Run: headless pygame with SDL's dummy video driver; simulated clock (each Clock.tick advances the game by its frame time, no real sleeping); random seed 0; keys injected as events and as key.get_pressed() state; no mouse input.
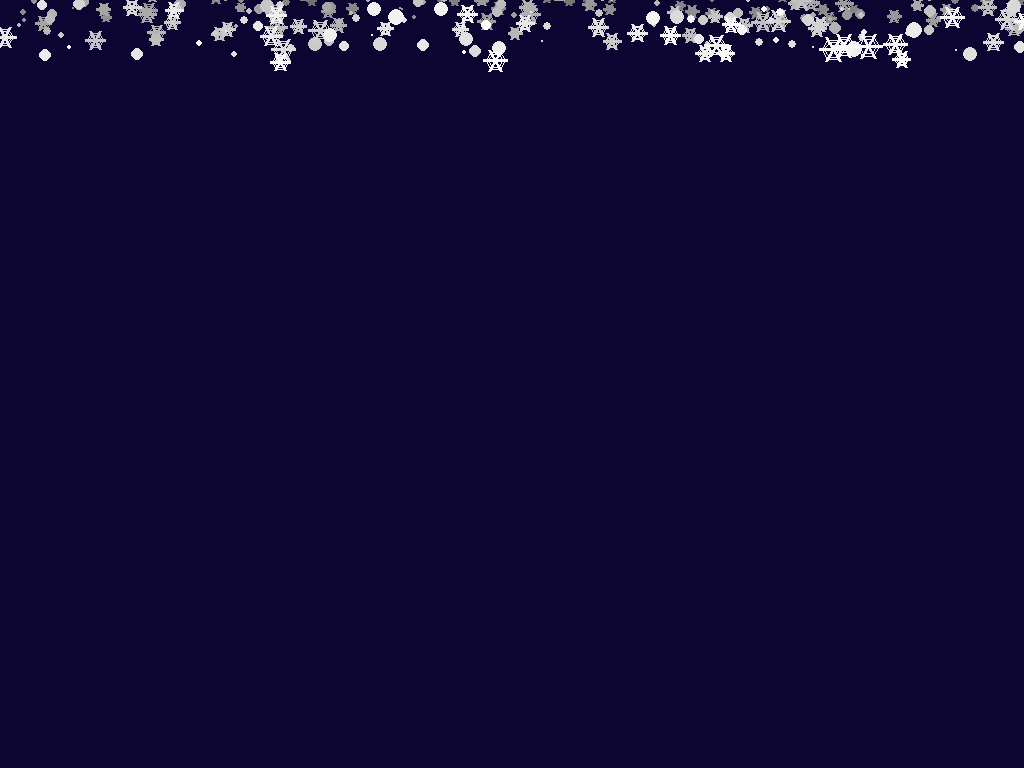
Frame 1 of 4 · flips 1–60 · no input
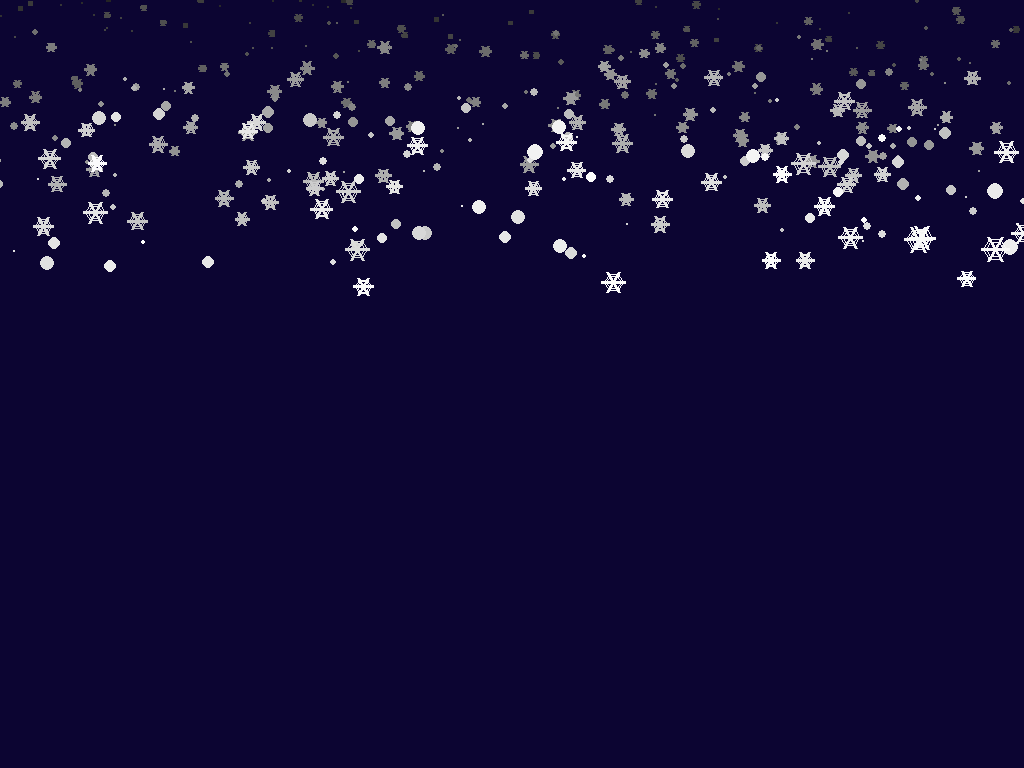
Frame 2 of 4 · flips 61–180 · tapped SPACE, RETURN · held RIGHT (→), D
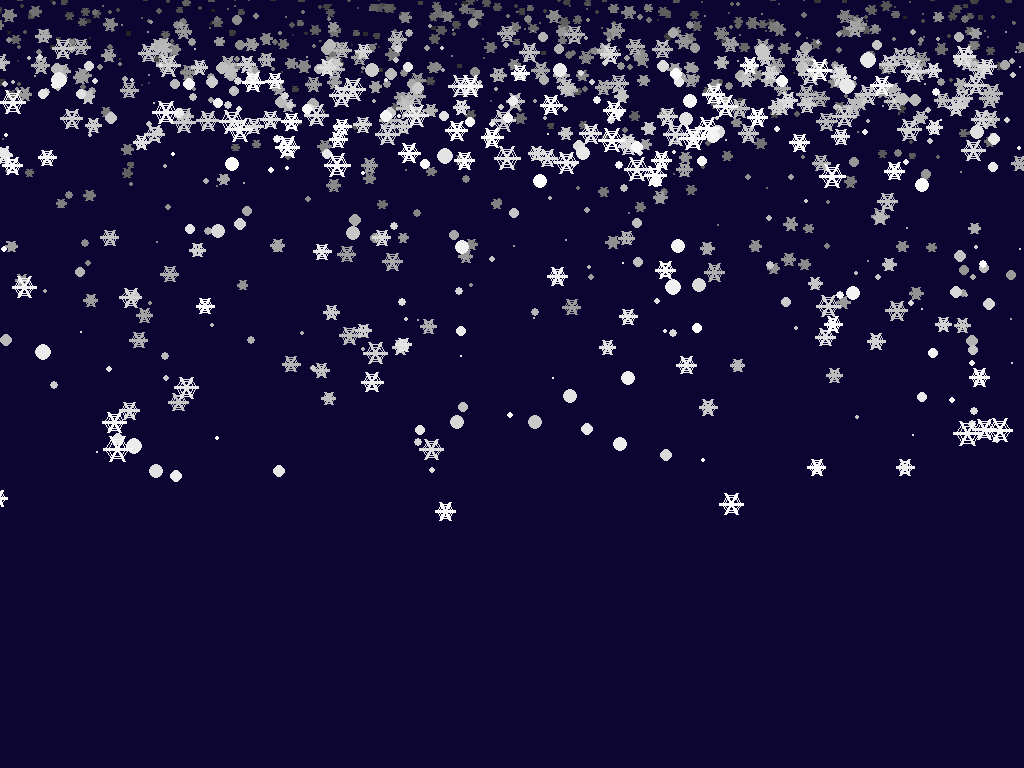
Frame 3 of 4 · flips 181–300 · held DOWN (↓), S
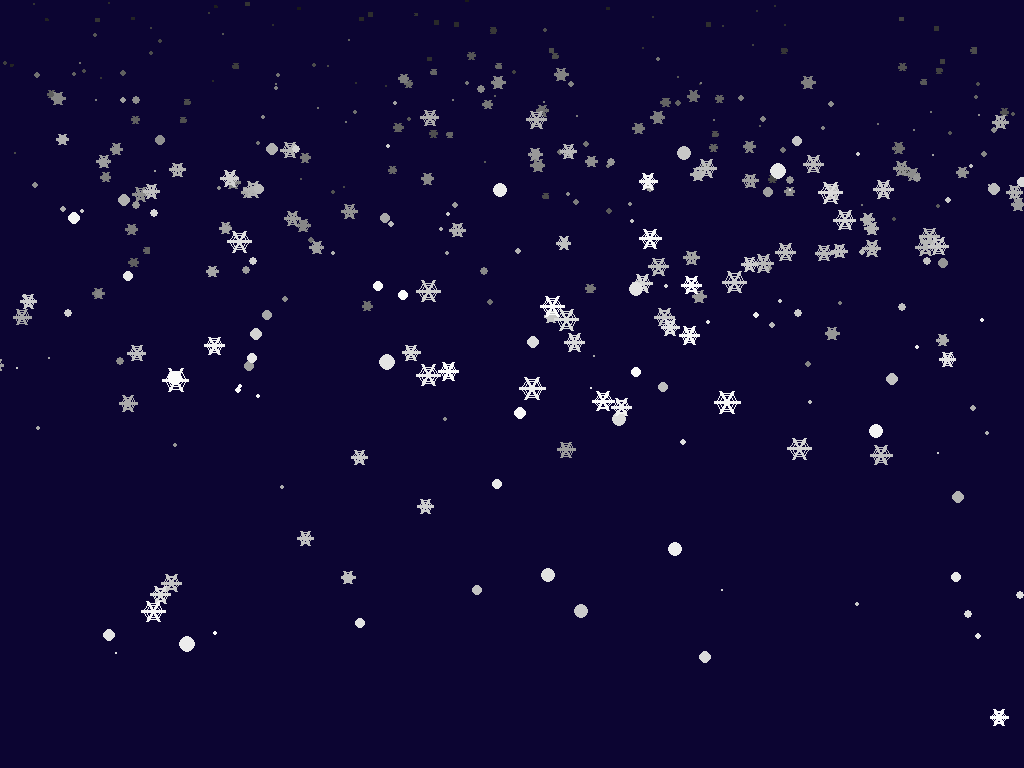
Frame 4 of 4 · flips 301–420 · held LEFT (←), A, UP (↑), W

The pygame program that drew these frames:

#pygame snow V1.0 基础效果
#V1.1 透视效果， 引入比例因子rate为控制变量
#V1.2 wind, add and reduce snow
#V1.3 几何雪花绘制
import pygame, sys, random
#-----defination-----
SNOW_NUM = 500
SNOW_SIZEMAX = 15
SNOW_BEGINY = -50
SNOW_SPEED_MAX = 2
SCREEN_W, SCREEN_H = 1024, 768
SNOW_ADD_NUM = 1100
def draw_hexagon(scr, x0, y0, r, c):
    polygon = ( (int(x0 - r), int(y0)),
                (int(x0 - r * 0.5), int(y0 + r * 0.865)),
                (int(x0 + r * 0.5), int(y0 + r * 0.865)),
                (int(x0 + r), int(y0)),
                (int(x0 + r * 0.5), int(y0 - r * 0.865)),
                (int(x0 - r * 0.5), int(y0 - r * 0.865)) )
    pygame.draw.lines(scr, c, True, polygon, 1)
    return
class CLS_snow(object):
    def __init__(self, c, r, x, y, spdX, spdY, rate):
        self.c = c
        self.r = r
        self.x, self.y = x, y
        self.spdX, self.spdY = spdX, spdY
        self.rate = rate
        self.flag = 0
    def draw(self, scr):
        c = ( int(self.c[0] * self.rate),
              int(self.c[1] * self.rate),
              int(self.c[2] * self.rate) )
        if self.r < 10:
            pygame.draw.circle(scr, c,
                               ( int(self.x), int(self.y) ), int(self.r * self.rate), 0)  
            return

        x0, y0 = self.x, self.y
        r = int(self.r * self.rate)
        pygame.draw.line(scr, c, (int(x0 + r * 0.5), int(y0 - r * 0.865)), \
                                    (int(x0 - r * 0.5), int(y0 + r * 0.865)), 3)
        pygame.draw.line(scr, c, (int(x0 + r * 0.5), int(y0 + r * 0.865)), \
                                    (int(x0 - r * 0.5), int(y0 - r * 0.865)), 3)
        pygame.draw.line(scr, c,
                         (int(x0 - r), int(y0)), (int(x0 + r), int(y0)), 3)
        draw_hexagon(scr, x0, y0, r * 0.8, c)
        draw_hexagon(scr, x0, y0, r * 0.6, c)                 
    def move(self):
        self.x += self.spdX * self.rate
        self.y += self.spdY * self.rate
        if self.y > SCREEN_H + self.r:
            self.y = SNOW_BEGINY
        if self.x > SCREEN_W:
            self.x = -self.r
        if self.x < - self.r:
            self.x = SCREEN_W
def snow_init(snowList):
    for i in range(SNOW_NUM):
        rate = (i + 1) / SNOW_NUM
        snowList.append( create_one_snow(rate) )
def create_one_snow(rate):
        c = (255, 255, 255)
        r = random.randint( 1, SNOW_SIZEMAX )
        x, y = random.randint( 0, SCREEN_W ), SNOW_BEGINY
        spdX, spdY =  random.random() - 0.5, (random.random() * 0.5 + 0.5) * SNOW_SPEED_MAX
        return CLS_snow(c, r, x, y, spdX, spdY, rate)
#--------pygame init--------
pygame.init()
screen = pygame.display.set_mode((SCREEN_W, SCREEN_H))
pygame.display.set_caption('RT SNOW')
clock = pygame.time.Clock()
#-----data init-----
snowList = []
snow_init(snowList)
while True:
    for event in pygame.event.get():
        if event.type == pygame.QUIT:
            pygame.quit()
            sys.exit()
        if event.type == pygame.KEYDOWN:
            if event.key == pygame.K_LEFT:
                for snow in snowList:
                    snow.spdX -= 0.5 + random.random() * 0.5
            if event.key == pygame.K_RIGHT:
                for snow in snowList:
                    snow.spdX += 0.5 + random.random() * 0.5
            if event.key == pygame.K_UP:
                if len(snowList) > SNOW_ADD_NUM + 2:
                    for a in range(SNOW_ADD_NUM):
                        i = random.randint(0, len(snowList) - 2)
                        snowList.pop(i)                
            if event.key == pygame.K_DOWN:
                for a in range(SNOW_ADD_NUM):
                    i = random.randint(0, len(snowList) - 2)
                    rate = (snowList[i].rate + snowList[i + 1].rate) / 2
                    snowList.insert(i, create_one_snow(rate))

    screen.fill( (12, 5, 50) )
    for snow in snowList:
        snow.move( )
        snow.draw(screen)
    pygame.display.update()
    clock.tick(60)
